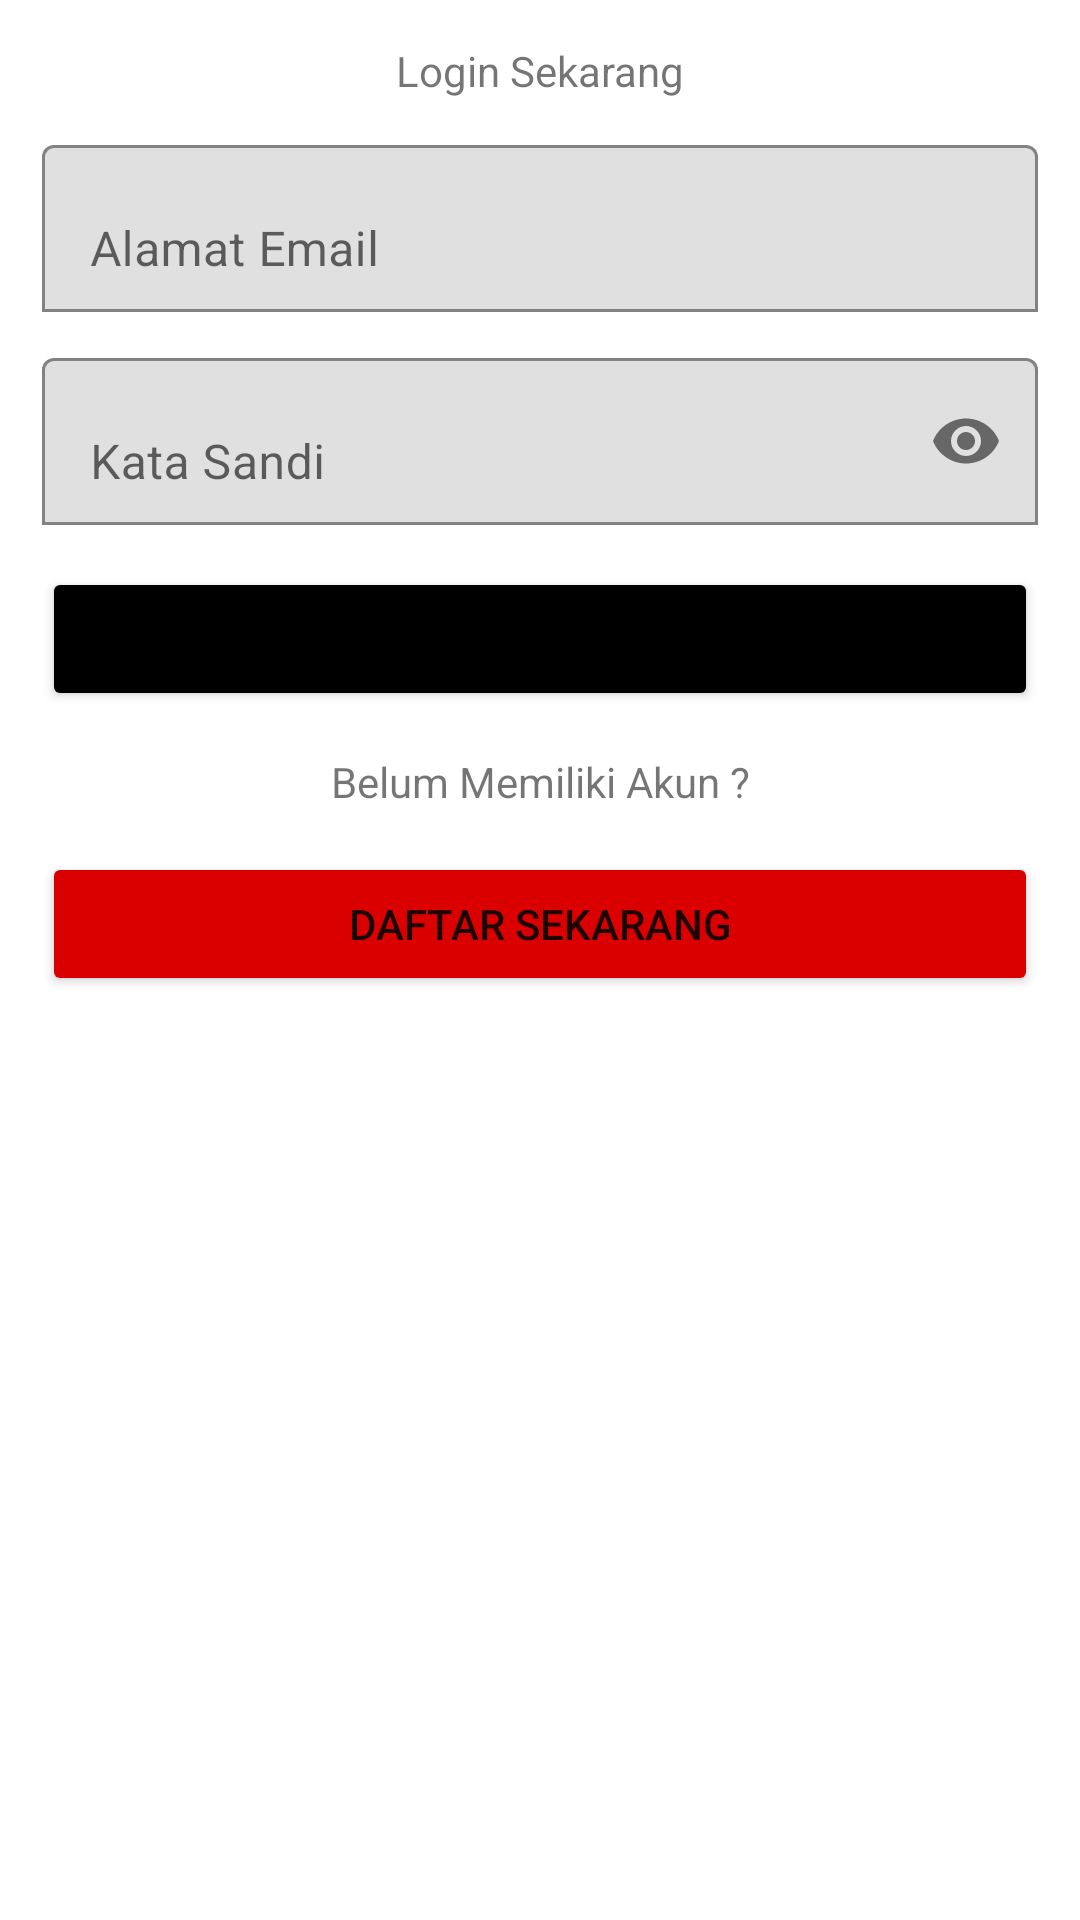

This screen was rendered from an Android layout file. Write that file and the resources it references.
<!-- AndroidManifest.xml: application theme Theme.MRFMovie -->
<!-- res/layout/activity_login.xml -->
<?xml version="1.0" encoding="utf-8"?>
<ScrollView xmlns:android="http://schemas.android.com/apk/res/android"
    xmlns:app="http://schemas.android.com/apk/res-auto"
    xmlns:tools="http://schemas.android.com/tools"
    android:layout_width="match_parent"
    android:layout_height="match_parent"
    tools:context=".ui.LoginActivity">

    <LinearLayout
        android:layout_width="match_parent"
        android:layout_height="wrap_content"
        android:orientation="vertical"
        android:padding="14dp">
        <TextView
            android:layout_width="match_parent"
            android:layout_height="wrap_content"
            android:textAlignment="center"
            android:text="Login Sekarang" />

        <com.google.android.material.textfield.TextInputLayout
            android:layout_width="match_parent"
            android:layout_height="wrap_content"
            android:layout_marginTop="10dp"
            app:boxBackgroundMode="outline">
            <EditText
                android:id="@+id/email"
                android:layout_width="match_parent"
                android:layout_height="wrap_content"
                android:inputType="textEmailAddress"
                android:hint="Alamat Email"/>
        </com.google.android.material.textfield.TextInputLayout>

        <com.google.android.material.textfield.TextInputLayout
            android:layout_width="match_parent"
            android:layout_height="wrap_content"
            android:layout_marginTop="10dp"
            app:boxBackgroundMode="outline"
            app:passwordToggleEnabled="true">
            <EditText
                android:id="@+id/password"
                android:layout_width="match_parent"
                android:layout_height="wrap_content"
                android:inputType="textPassword"
                android:hint="Kata Sandi"/>
        </com.google.android.material.textfield.TextInputLayout>

        <Button
            android:id="@+id/btn_login"
            android:layout_width="match_parent"
            android:layout_height="wrap_content"
            android:backgroundTint="@color/black"
            android:layout_marginTop="14dp"
            android:text="Login"/>

        <TextView
            android:layout_width="match_parent"
            android:layout_height="wrap_content"
            android:text="Belum Memiliki Akun ?"
            android:textAlignment="center"
            android:layout_marginTop="14dp"/>

        <Button
            android:id="@+id/btn_register"
            android:layout_width="match_parent"
            android:layout_height="wrap_content"
            android:layout_marginTop="14dp"
            android:backgroundTint="#db0000"
            android:text="Daftar Sekarang"/>

    </LinearLayout>
</ScrollView>
<!-- resources referenced by this layout -->
<resources>
  <style name="Theme.MRFMovie" parent="Theme.MaterialComponents.DayNight.NoActionBar">
          
          <item name="colorPrimary">#db0000</item>
          <item name="colorPrimaryVariant">@color/purple_700</item>
          <item name="colorOnPrimary">@color/white</item>
          
          <item name="colorSecondary">@color/teal_200</item>
          <item name="colorSecondaryVariant">@color/teal_700</item>
          <item name="colorOnSecondary">@color/black</item>
          
          <item name="android:statusBarColor" tools:targetApi="l">?attr/colorPrimaryVariant</item>
          
      </style>
  <!-- not gathered from this repository: default colours our renderer supplied (Android Studio template values) -->
  <color name="purple_700">#FF3700B3</color>
  <color name="teal_200">#FF03DAC5</color>
  <color name="teal_700">#FF018786</color>
  <color name="black">#FF000000</color>
  <color name="white">#FFFFFFFF</color>
</resources>
